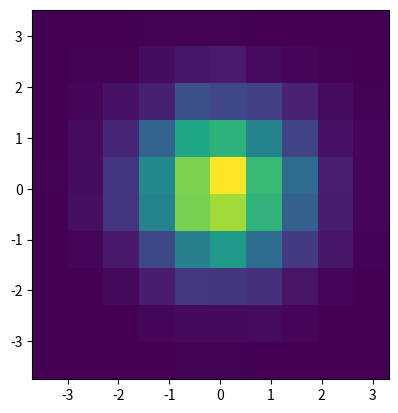

The matplotlib source for this figure:
import numpy as np
import numpy.random
import matplotlib.pyplot as plt

# Generate some test data
x = np.random.randn(8873)
y = np.random.randn(8873)

heatmap, xedges, yedges = np.histogram2d(x, y, bins=10)
extent = [xedges[0], xedges[-1], yedges[0], yedges[-1]]

plt.clf()
plt.imshow(heatmap.T, extent=extent, origin='lower')
plt.show()
